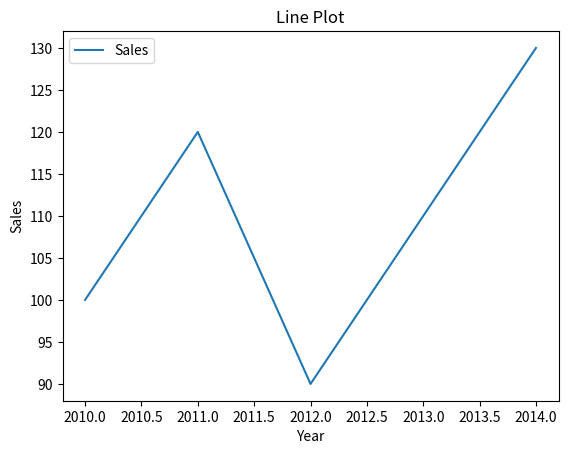
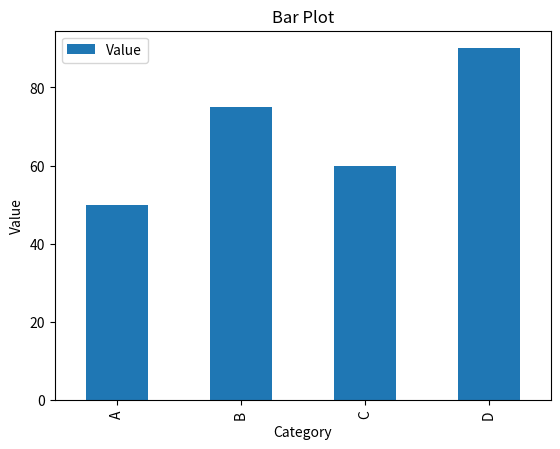
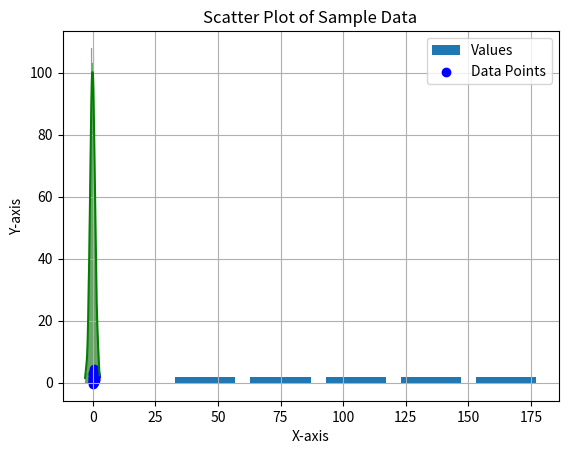

The matplotlib source for these figures, in order:
import pandas as pd
import matplotlib.pyplot as plt
import numpy as np
import seaborn as sns

# Line plot:
data = {'Year': [2010, 2011, 2012, 2013, 2014],
        'Sales': [100, 120, 90, 110, 130]}
df = pd.DataFrame(data)
df.plot(x='Year', y='Sales', kind='line')
plt.xlabel('Year')
plt.ylabel('Sales')
plt.title('Line Plot')
plt.show()

# Bar plot:
data = {'Category': ['A', 'B', 'C', 'D'], 'Value': [50, 75, 60, 90]}
df = pd.DataFrame(data)
df.plot(x='Category', y='Value', kind='bar')
plt.xlabel('Category')
plt.ylabel('Value')
plt.title('Bar Plot')
plt.show()

# Histogram:
data = {'Values': [30, 45, 60, 75, 90, 100, 120, 135, 150, 180]}
df = pd.DataFrame(data)
df.plot(kind='hist', bins=5, rwidth=0.8, title='Distribution of Values')
plt.xlabel('Values')
plt.ylabel('Frequency')
plt.show()

# Density plot:
np.random.seed(0)
sample_data = np.random.normal(loc=0, scale=1, size=1000)
sns.histplot(sample_data, kde=True, color="green")
plt.xlabel("Value")
plt.ylabel("Density")
plt.title("Density Plot of Sample Data")
plt.show()

# Scatter plot:
np.random.seed(0)
x = np.random.rand(50)
y = 2 * x + 1 + np.random.randn(50)
plt.scatter(x, y, color='blue', label='Data Points')
plt.xlabel('X-axis')
plt.ylabel('Y-axis')
plt.title('Scatter Plot of Sample Data')
plt.legend()
plt.grid(True)
plt.show()
